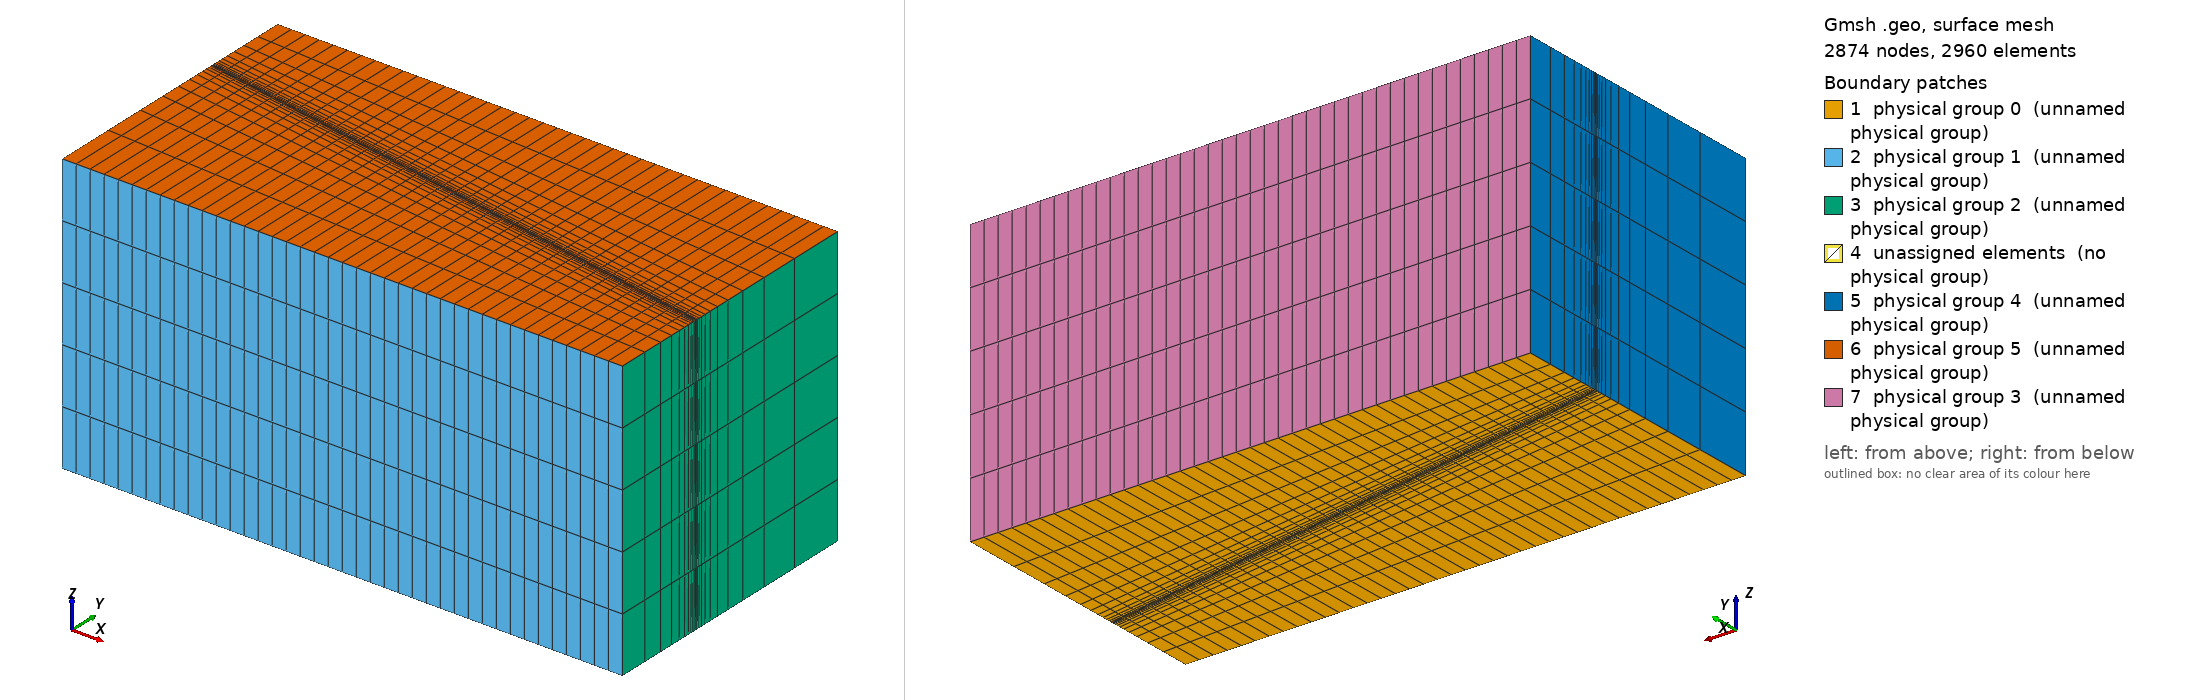

Gmsh geometry script, surface-meshed: 2874 nodes, 2960 surface elements. Boundary patches (legend numbers): 1 physical group 0 (unnamed physical group), 2 physical group 1 (unnamed physical group), 3 physical group 2 (unnamed physical group), 4 unassigned elements (no physical group), 5 physical group 4 (unnamed physical group), 6 physical group 5 (unnamed physical group), 7 physical group 3 (unnamed physical group). Left view from above one corner, right view from below the opposite corner. Legend entries are the model's physical surfaces; 'unassigned elements' are surfaces in no physical group. The drawing asked Gmsh for element sizes between 1% and 20% of the model's largest extent; the script's own settings can give other sizes.

=== 3d_fault.geo (drawn) ===
/***********************************************/
/* Parameters  */
xmin = 0;
xmax = 2.0;
ymin = -1;
y1 = -0.3; // top of LHS
ymax = 0;
zmin = 0;
zmax = 1;

fault_thickness = 0.01;
slope = -10; // slope of middle layer in degrees

/****** MESH ***********/
nb_cells_x = 40; // nb cells in X dir along fault

nb_cells_y_top = 10;
nb_cells_y_middle = 4;
nb_cells_y_bottom = 10;

nb_cells_z = 5;

mesh_type = 2; // 2=quads (fully regular), 1=quads (non-regular), 0=triangles (wedges)
// if mesh_type == 0
lc1 = 0.4; // mesh characteristic length outside the fault (for triangular mesh)
lc2 = 0.02; // mesh characteristic length in fault (for triangular mesh)
// if mesh_type == 1 or 2
progress_coeff = 0.7; // progression coefficient (for denser regular mesh towards fault)
// if mesh_type == 1
nb_cells_x2 = 4; // nb cells in X dir on the sides 
/***********************************************/

y2 = y1 - fault_thickness/Cos(slope* Pi /180.0); // bottom of LHS
// Applying given slope to find points on the right hand side
test = slope;
delta_y = (xmax - xmin)*Tan(slope* Pi /180.0);
y3 = y1 + delta_y; // top of RHS
y4 = y2 + delta_y; // bottom of RHS

Point(1) = {xmin, ymin, 0, lc1};
Point(2) = {xmax, ymin,  0, lc1};
Point(3) = {xmax, y3, 0, lc2};
Point(4) = {xmin, y1, 0, lc2};
Point(5) = {xmax, y4, 0, lc2};
Point(6) = {xmin, y2, 0, lc2};
Point(7) = {xmax, ymax, 0, lc1};
Point(8) = {xmin, ymax, 0, lc1};

Line(1) = {1,2};
Line(2) = {2,5};
Line(3) = {3,4};
Line(4) = {6,1};
Line(5) = {3,5};
Line(6) = {5,6};
Line(7) = {6,4};
Line(8) = {3,7};
Line(9) = {7,8};
Line(10) = {8,4};

Line Loop(1) = {1,2,6,4};
Line Loop(2) = {5,6,7,-3};
Line Loop(3) = {8,9,10,-3};

If(mesh_type==0)
  Printf("Building non-regular mesh (with triangles)");
  Plane Surface(11) = {1};
  Plane Surface(12) = {2};
  Plane Surface(13) = {3};
EndIf

 If (mesh_type!=0)
  Printf("Buidling regular mesh (with quads)");
  Transfinite Line{2,-4} = nb_cells_y_bottom + 1 Using Progression progress_coeff;
  Transfinite Line{5,7} = nb_cells_y_middle + 1;
  Transfinite Line{-8,10} = nb_cells_y_top + 1 Using Progression progress_coeff;
  
  If (mesh_type==2)
    Printf("Mesh fully regular");
    Transfinite Line{1,3,6,9} = nb_cells_x + 1;
  EndIf
  If (mesh_type==1)
    Printf("Mesh non-fully regular");
    Mesh.Smoothing = 4; // to get a 4 step Laplacian smoothing of the mesh
    Transfinite Line{3,6} = nb_cells_x + 1;
    Transfinite Line{1,9} = Floor(nb_cells_x2 + 1);
  EndIf
  
  Plane Surface(12) = {2};
  Transfinite Surface{12} = {3,5,6,4};
  
  If (mesh_type==1)
    Plane Surface(11) = {1};
    Plane Surface(13) = {3};
  EndIf
  If (mesh_type==2)
    Ruled Surface(11) = {1};
    Ruled Surface(13) = {3};
    Transfinite Surface{11} = {1,2,5,6}; // points indices, ordered
    Transfinite Surface{13} = {4,3,7,8};
  EndIf
  
  Recombine Surface {11};
  Recombine Surface {12};
  Recombine Surface {13};

EndIf

z_total = zmax - zmin;

tmp1[] = Extrude {0.0,0.0,z_total}{ Surface{11}; Layers{nb_cells_z}; Recombine;};
tmp2[] = Extrude {0.0,0.0,z_total}{ Surface{12}; Layers{nb_cells_z}; Recombine;};
tmp3[] = Extrude {0.0,0.0,z_total}{ Surface{13}; Layers{nb_cells_z}; Recombine;};


//Physical Line must start from 0
Physical Surface(0) = {11,12,13};                 // back (min in Z)
Physical Surface(1) = {tmp1[2]};                  // bottom (min in Y)
Physical Surface(2) = {tmp1[3],tmp2[2],tmp3[2]};  // right (max in X)
Physical Surface(3) = {tmp3[3]};                  // top (max in Y)
Physical Surface(4) = {tmp1[5],tmp2[4],tmp3[4]};  // left (min in X)
Physical Surface(5) = {tmp1[0],tmp2[0],tmp3[0]};  // front (max in Z)

Physical Volume(0) = {tmp3[1]}; // top block
Physical Volume(1) = {tmp2[1]}; // middle block
Physical Volume(2) = {tmp1[1]}; // bottom block
